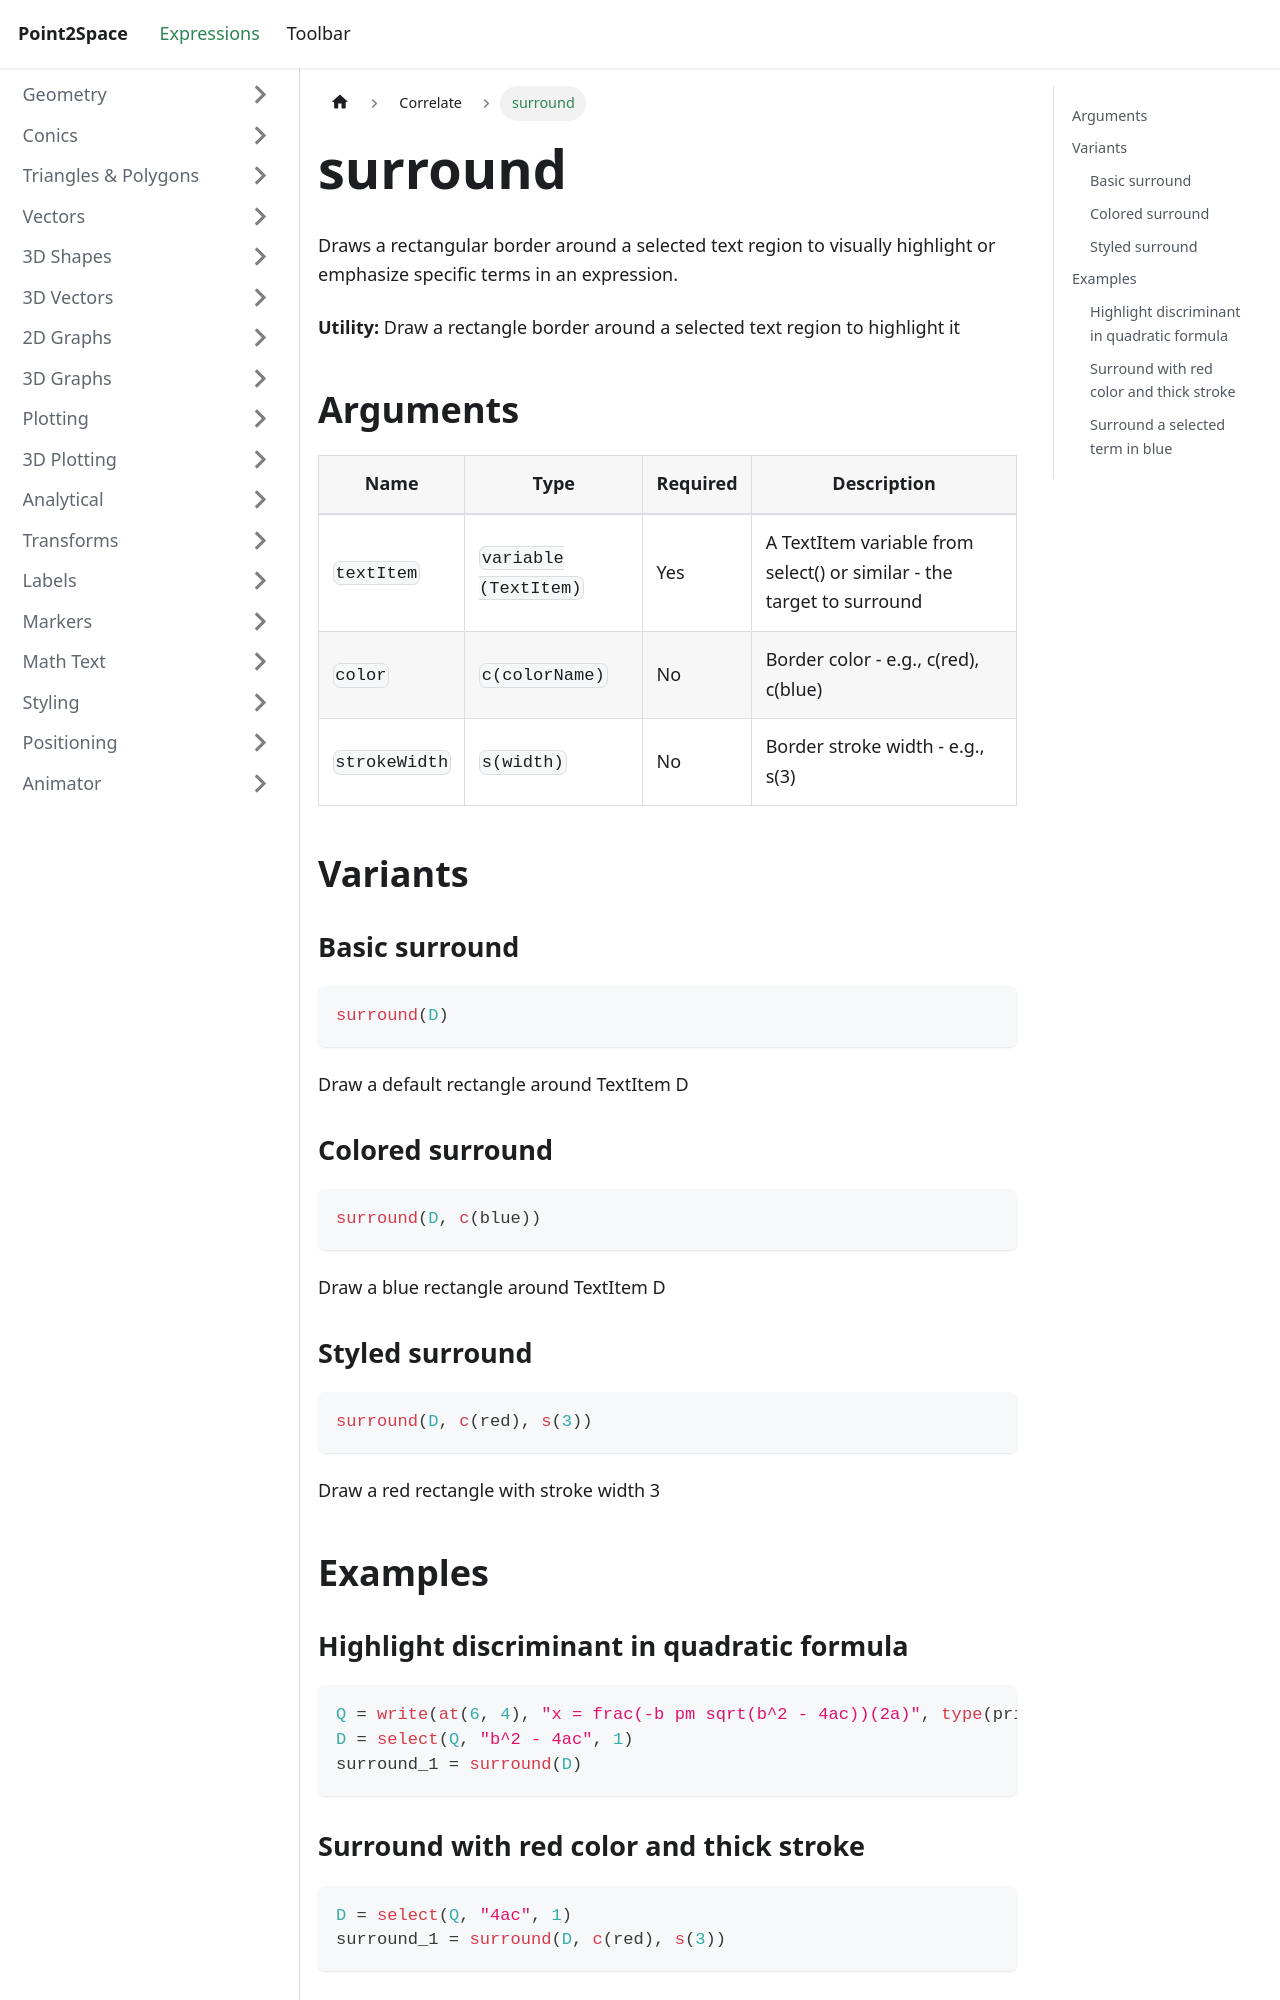

repository: provility/p2s-docs · page: expressions/correlate/surround/index.html · generator: docusaurus

---
title: surround
sidebar_label: surround
---

# surround

Draws a rectangular border around a selected text region to visually highlight or emphasize specific terms in an expression.

**Utility:** Draw a rectangle border around a selected text region to highlight it

## Arguments

| Name | Type | Required | Description |
|------|------|----------|-------------|
| `textItem` | `variable (TextItem)` | Yes | A TextItem variable from select() or similar - the target to surround |
| `color` | `c(colorName)` | No | Border color - e.g., c(red), c(blue) |
| `strokeWidth` | `s(width)` | No | Border stroke width - e.g., s(3) |

## Variants

### Basic surround

```js
surround(D)
```

Draw a default rectangle around TextItem D

### Colored surround

```js
surround(D, c(blue))
```

Draw a blue rectangle around TextItem D

### Styled surround

```js
surround(D, c(red), s(3))
```

Draw a red rectangle with stroke width 3

## Examples

### Highlight discriminant in quadratic formula

```js
Q = write(at(6, 4), "x = frac(-b pm sqrt(b^2 - 4ac))(2a)", type(print))
D = select(Q, "b^2 - 4ac", 1)
surround_1 = surround(D)
```
